Run: headless pygame with SDL's dummy video driver; simulated clock (each Clock.tick advances the game by its frame time, no real sleeping); random seed 0; keys injected as events and as key.get_pressed() state; no mouse input; restart key SPACE tapped at the start of phases 3 and 4.
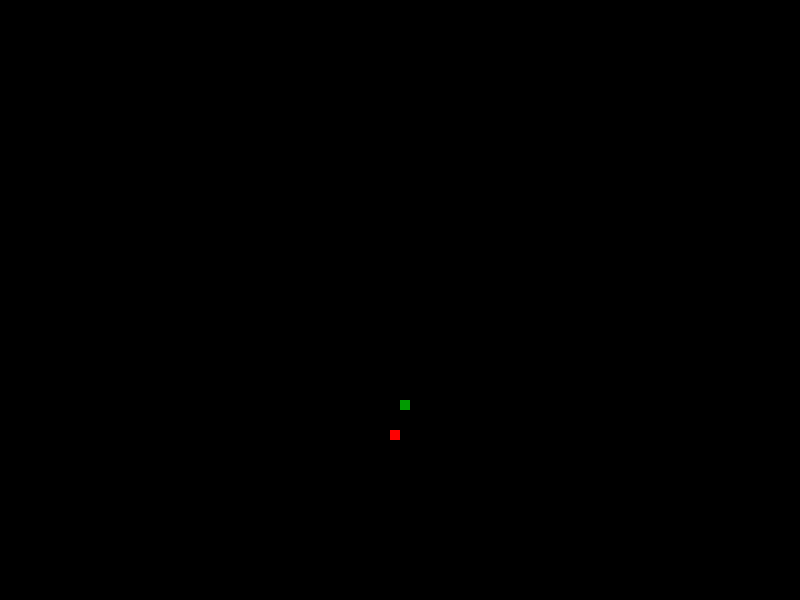
Frame 1 of 4 · flips 1–60 · no input
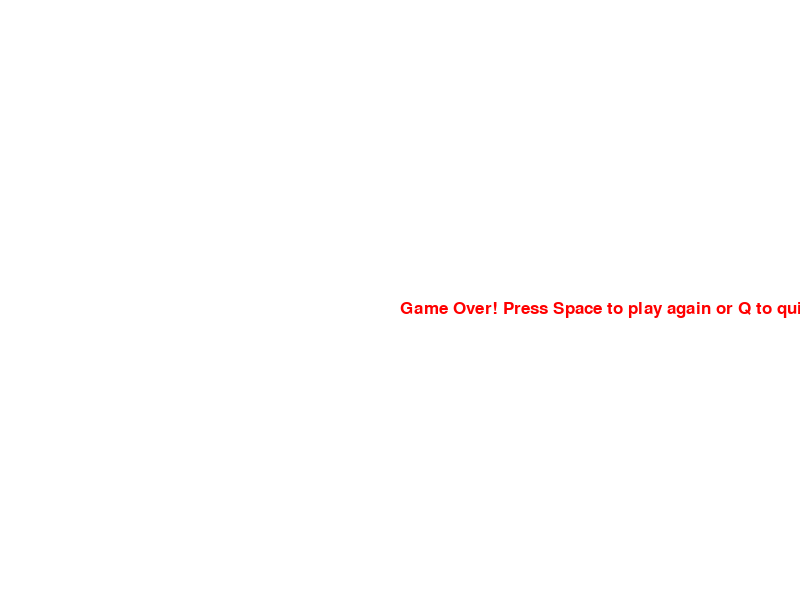
Frame 2 of 4 · flips 61–180 · tapped SPACE, RETURN · held RIGHT (→), D
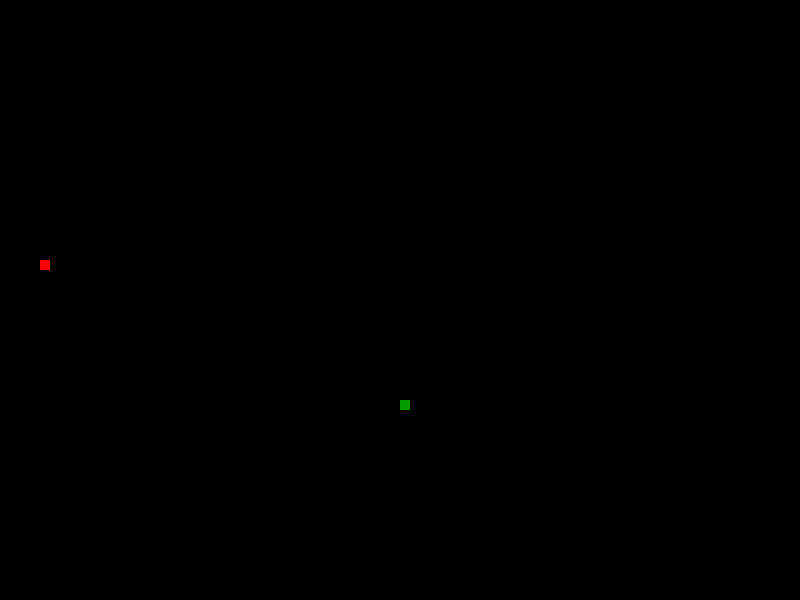
Frame 3 of 4 · flips 181–300 · tapped SPACE · held DOWN (↓), S
Frame 4 of 4 · flips 301–420 · tapped SPACE · held LEFT (←), A, UP (↑), W · screen same as frame 2, image omitted

The pygame program that drew these frames:

import pygame
import time
import random

# Initialise all the main Pygame methods
pygame.init() 

display_width = 800
display_height = 600

gameScreen = pygame.display.set_mode((display_width, display_height)); # Height and Width in a tuple


# Snake Position
lead_x = display_width / 2
lead_y = display_width / 2
lead_x_change = 0
lead_y_change = 0

steps = 10

# Taking Pygame time clock
clock = pygame.time.Clock()
fps = 15

# Set Colours
white = (255, 255, 255)
black = (0, 0, 0)
red = (255, 0, 0)
green = (0,155,0)

pygame.display.set_caption("Old Snake"); #Set Title

# Message to the screen
def message_to_screen(msg,type):
    font = pygame.font.SysFont(None,25)
    screen_text = font.render(msg,True,type)
    gameScreen.blit(screen_text,[display_width/2,display_height/2])

def our_snake(size_of_block,snake_list):
    for XY in snake_list:
        pygame.draw.rect(gameScreen,green,[XY[0],XY[1],size_of_block,size_of_block])
    
    


def game_loop():
    gameClose = False
    game_over = False
    size_of_block = 10

    lead_x = display_width / 2
    lead_y = display_width / 2
    lead_x_change = 0
    lead_y_change = 0

    snake_list = []
    snake_length = 1

    rand_apple_x = round(random.randrange(0,display_width - size_of_block)/10.0)*10.0
    rand_apple_y = round(random.randrange(0, display_height - size_of_block)/10.0)*10.0
    
    while not gameClose:
        while game_over == True:
            gameScreen.fill(white)
            message_to_screen("Game Over! Press Space to play again or Q to quit!",red)
            pygame.display.update()
            for event in pygame.event.get():
                if event.type == pygame.KEYDOWN:
                    if event.key == pygame.K_q:
                        gameClose = True
                        game_over = False
                    
                    if event.key == pygame.K_SPACE:
                        game_loop()
        
        for event in pygame.event.get():
            print(event) # will get positions of mouse and buttons.
            if event.type == pygame.QUIT:
                gameClose = True
            
            # Checking for buttons being pressed
            if event.type == pygame.KEYDOWN:
                if event.key == pygame.K_LEFT:
                    lead_x_change = -steps
                    lead_y_change = 0
                elif event.key == pygame.K_RIGHT:
                    lead_x_change = steps
                    lead_y_change = 0
                
                elif event.key == pygame.K_UP:
                    lead_y_change = -steps
                    lead_x_change = 0
                elif event.key == pygame.K_DOWN:
                    lead_y_change = steps
                    lead_x_change = 0

            
                



        if lead_x >= 800 or lead_x < 10 or lead_y >= 600 or lead_y < 0:
            game_over = True

        lead_x += lead_x_change
        lead_y += lead_y_change

        gameScreen.fill(black)  # or a tuple ((255,255,255))

        pygame.draw.rect(gameScreen, red, (rand_apple_x,rand_apple_y,size_of_block, size_of_block))

        #pygame.draw.rect(gameScreen, green, (lead_x,lead_y,10,10)) # Where to place, fill colour, location and size in tuple or list
        # gameScreen.fill(red, rect=[200,200,50,50])  # Alternative to the above statement
        snake_head = []
        snake_head.append(lead_x)
        snake_head.append(lead_y)

        snake_list.append(snake_head)
        
        if len(snake_list) > snake_length:
            del snake_list[0]

        for each_segment in snake_list[:-1]:
            if each_segment == snake_head:
                game_over = True
        

        our_snake(size_of_block, snake_list)
        pygame.display.update()  # Update the screen
        
        if lead_x == rand_apple_x and lead_y == rand_apple_y:
            rand_apple_x = round(random.randrange(0, display_width - size_of_block)/10.0)*10.0
            rand_apple_y = round(random.randrange(0, display_height - size_of_block)/10.0)*10.0

            snake_length += 1
        clock.tick(fps)  # frame per second
    
    pygame.quit()
'''
    message_to_screen("You Lose!!!", red)
    pygame.display.update()
    time.sleep(2)
    pygame.quit()
'''
game_loop()
#quit()
